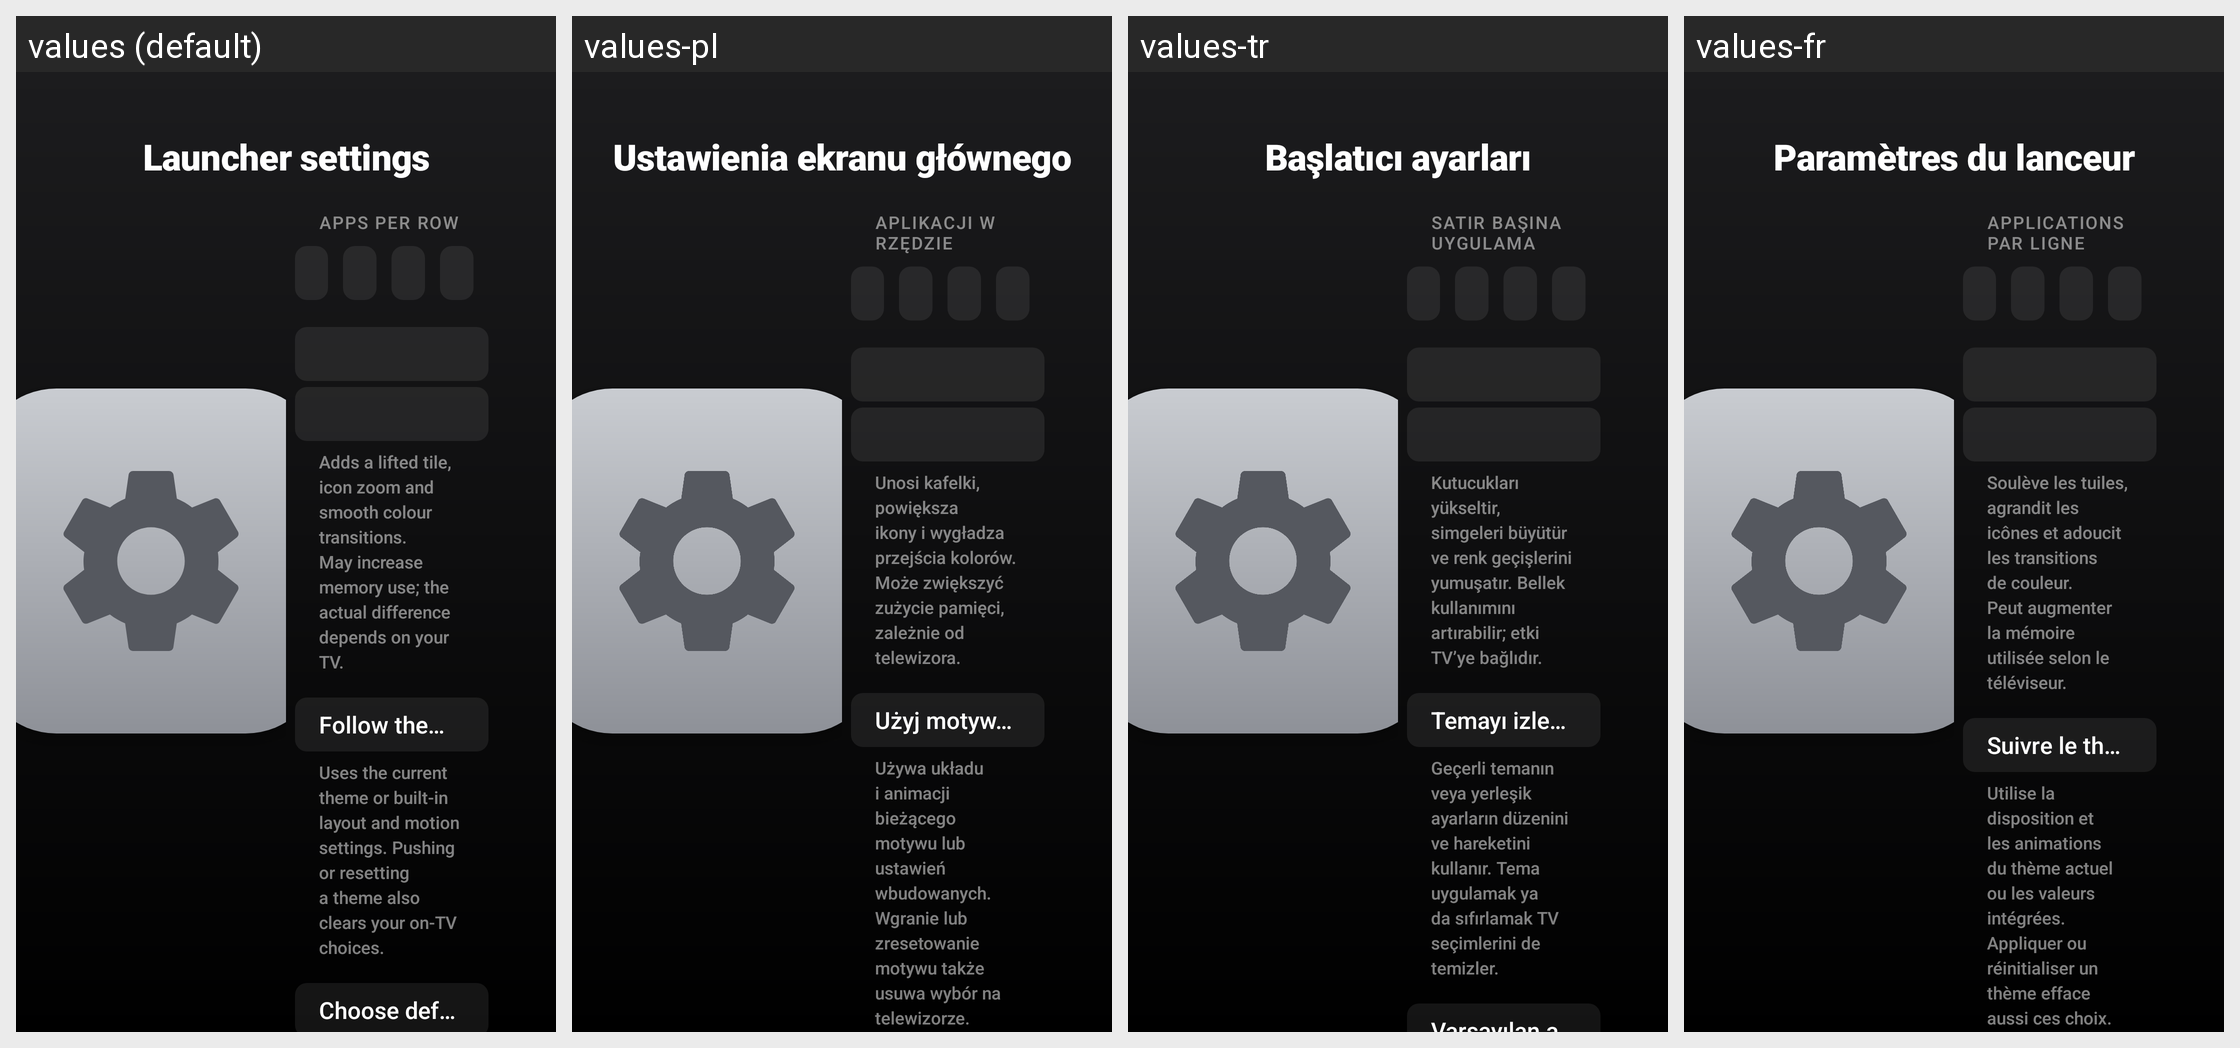

For this localized Android screen grid, give each drawn string resource with its value in every locale shown.
Android screen res/layout/activity_launcher_settings.xml rendered under 4 locales, left to right: values (default), values-pl, values-tr, values-fr. Device: Nexus 5 (rendered at 1080×1920; each locale shown at half size, 540×960, under a caption strip naming it); theme Theme.SpiderTvLauncher.
Other locales in the repository, not shown: values-ar, values-ca, values-de, values-es, values-iw, values-pt, values-ru, values-th, values-zh-rCN, values-zh-rTW.
Strings drawn on this screen, with the default value and each locale's value (text and hints the layout hard-codes, and strings that could not be matched under every locale, appear in the picture but are not listed):

launcher_settings
  values: Launcher settings
  values-pl: Ustawienia ekranu głównego
  values-tr: Başlatıcı ayarları
  values-fr: Paramètres du lanceur

columns_label
  values: Apps per row
  values-pl: Aplikacji w rzędzie
  values-tr: Satır başına uygulama
  values-fr: Applications par ligne

advanced_effects_warning
  values: Adds a lifted tile, icon zoom and smooth colour transitions. May increase memory use; the actual difference depends on your TV.
  values-pl: Unosi kafelki, powiększa ikony i wygładza przejścia kolorów. Może zwiększyć zużycie pamięci, zależnie od telewizora.
  values-tr: Kutucukları yükseltir, simgeleri büyütür ve renk geçişlerini yumuşatır. Bellek kullanımını artırabilir; etki TV’ye bağlıdır.
  values-fr: Soulève les tuiles, agrandit les icônes et adoucit les transitions de couleur. Peut augmenter la mémoire utilisée selon le téléviseur.

follow_theme
  values: Follow theme (reset on-TV choices)
  values-pl: Użyj motywu (zresetuj wybór)
  values-tr: Temayı izle (TV seçimlerini sıfırla)
  values-fr: Suivre le thème (réinitialiser les choix)

follow_theme_hint
  values: Uses the current theme or built-in layout and motion settings. Pushing or resetting a theme also clears your on-TV choices.
  values-pl: Używa układu i animacji bieżącego motywu lub ustawień wbudowanych. Wgranie lub zresetowanie motywu także usuwa wybór na telewizorze.
  values-tr: Geçerli temanın veya yerleşik ayarların düzenini ve hareketini kullanır. Tema uygulamak ya da sıfırlamak TV seçimlerini de temizler.
  values-fr: Utilise la disposition et les animations du thème actuel ou les valeurs intégrées. Appliquer ou réinitialiser un thème efface aussi ces choix.
